Run: headless pygame with SDL's dummy video driver; simulated clock (each Clock.tick advances the game by its frame time, no real sleeping); random seed 0; keys injected as events and as key.get_pressed() state; no mouse input.
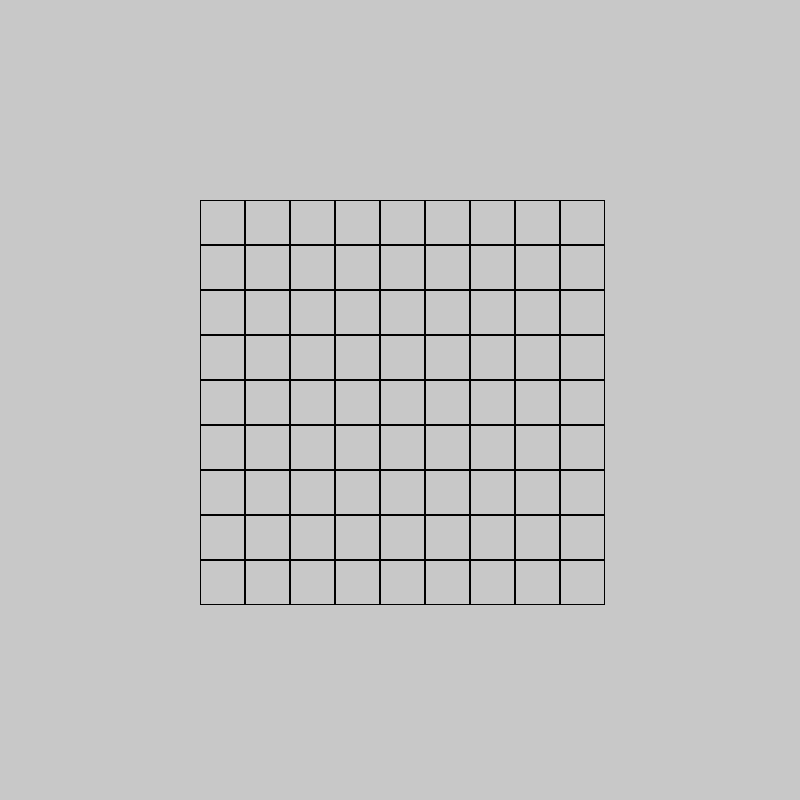
Frame 1 of 4 · flips 1–60 · no input
Frame 2 of 4 · flips 61–180 · tapped SPACE, RETURN · held RIGHT (→), D · screen unchanged from frame 1, image omitted
Frame 3 of 4 · flips 181–300 · held DOWN (↓), S · screen unchanged from frame 2, image omitted
Frame 4 of 4 · flips 301–420 · held LEFT (←), A, UP (↑), W · screen unchanged from frame 3, image omitted

The pygame program that drew these frames:

import pygame 
import sys 

BLACK = (0, 0, 0)
WHITE = (200, 200, 200)
WINDOW_HEIGHT = 800
WINDOW_WIDTH = 800

def main():
    global SCREEN, CLOCK
    pygame.init()
    SCREEN = pygame.display.set_mode((WINDOW_WIDTH, WINDOW_HEIGHT))
    CLOCK = pygame.time.Clock()
    SCREEN.fill(WHITE)

    while True:
        drawGrid()
        for event in pygame.event.get():
            if event.type == pygame.QUIT:
                pygame.quit()
                sys.exit()
        pygame.display.update()


def drawGrid():
    blockSize = 1 + ((3 * WINDOW_WIDTH // 4) - (WINDOW_WIDTH // 4)) // 9  #Set the size of the grid block

    for x in range(WINDOW_WIDTH // 4, 3 * WINDOW_WIDTH // 4, blockSize):
        for y in range(WINDOW_HEIGHT // 4, 3 * WINDOW_HEIGHT // 4, blockSize):
            rect = pygame.Rect(x, y, blockSize, blockSize)
            pygame.draw.rect(SCREEN, BLACK, rect, 1)

if __name__ == "__main__":
    main()
